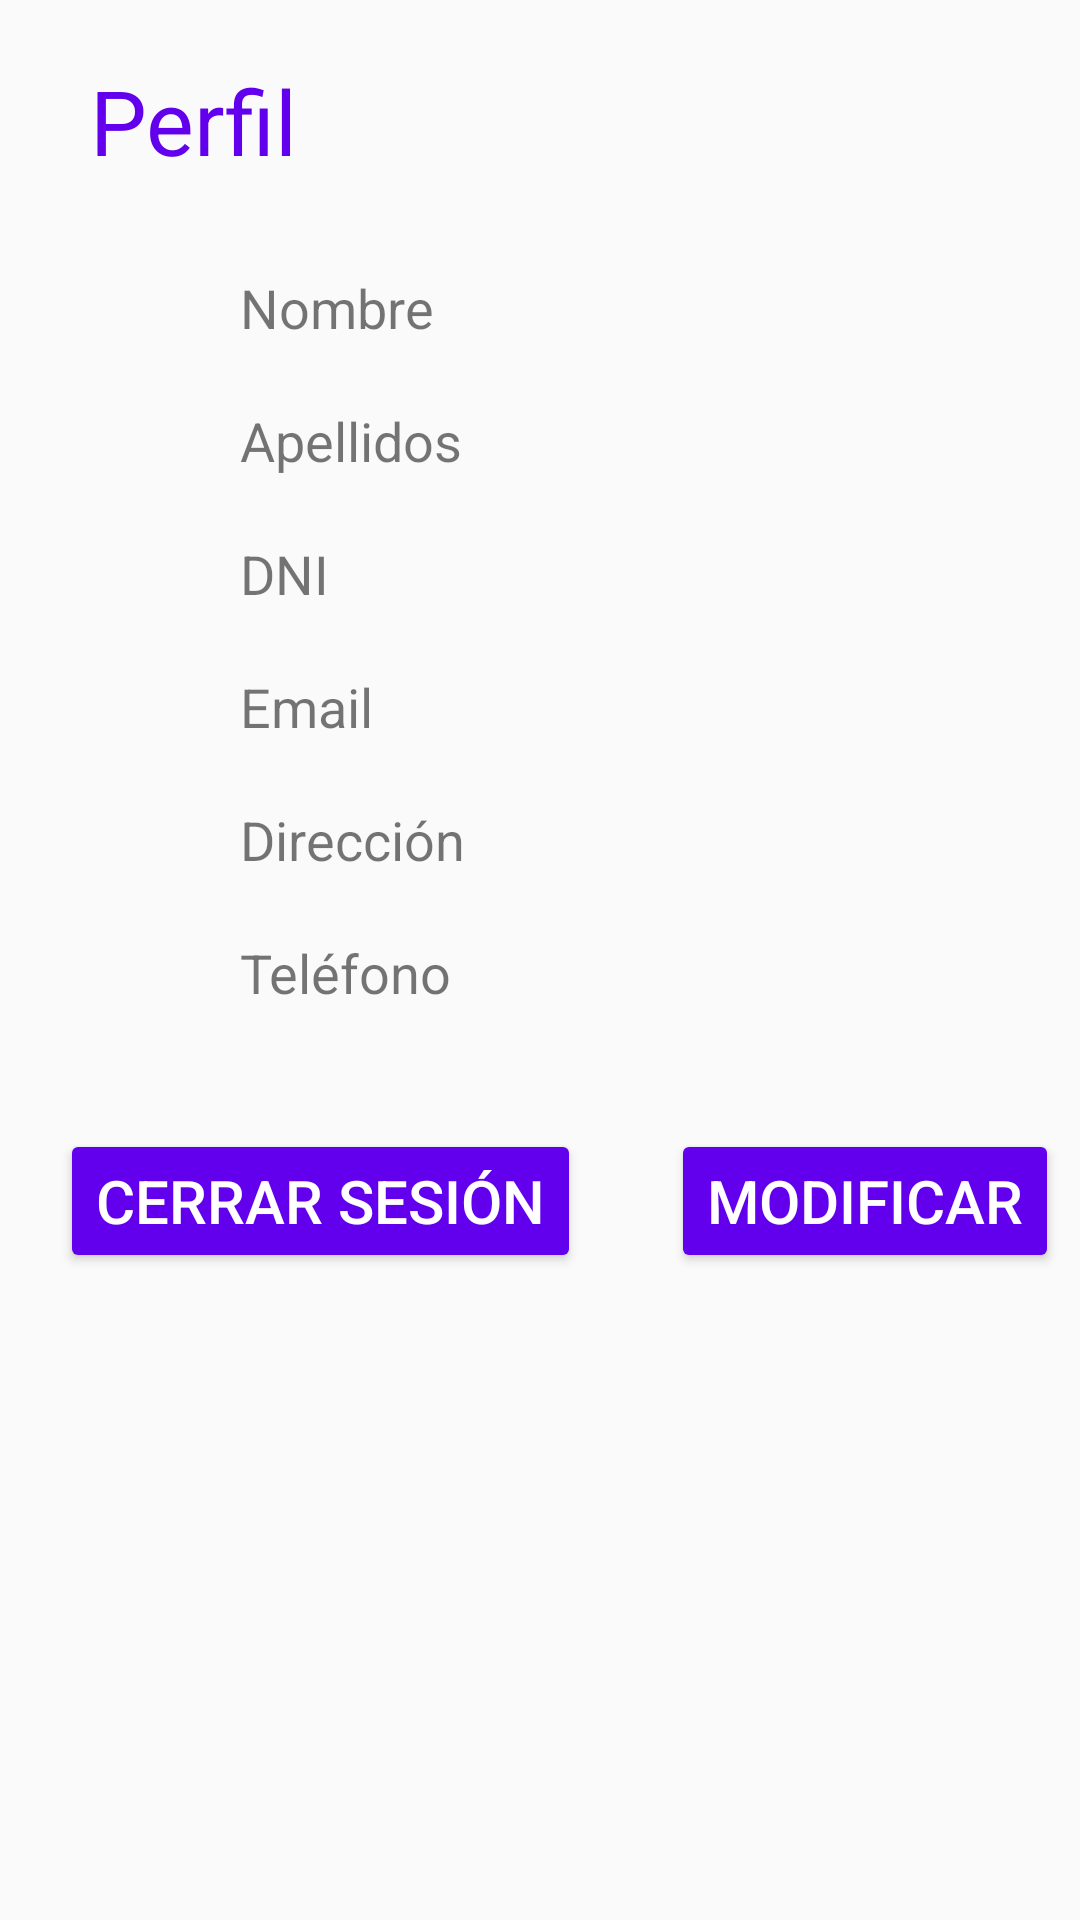

This screen was rendered from an Android layout file. Write that file and the resources it references.
<!-- AndroidManifest.xml: application theme Theme.Healthscribe -->
<!-- res/layout/activity_perfil.xml -->
<?xml version="1.0" encoding="utf-8"?>
<androidx.constraintlayout.widget.ConstraintLayout xmlns:android="http://schemas.android.com/apk/res/android"
    xmlns:app="http://schemas.android.com/apk/res-auto"
    xmlns:tools="http://schemas.android.com/tools"
    android:layout_width="match_parent"
    android:layout_height="match_parent"
    tools:context=".PerfilActivity">

    <TextView
        android:id="@+id/tv_nom_pac"
        android:layout_width="wrap_content"
        android:layout_height="wrap_content"
        android:layout_marginStart="80dp"
        android:layout_marginLeft="80dp"
        android:layout_marginTop="30dp"
        android:text="@string/txt_nombre"
        android:textSize="18sp"
        app:layout_constraintStart_toStartOf="parent"
        app:layout_constraintTop_toBottomOf="@+id/tv_perfil" />

    <TextView
        android:id="@+id/tv_ape_pac"
        android:layout_width="wrap_content"
        android:layout_height="wrap_content"
        android:layout_marginStart="80dp"
        android:layout_marginLeft="80dp"
        android:layout_marginTop="20dp"
        android:text="@string/txt_apellidos"
        android:textSize="18sp"
        app:layout_constraintStart_toStartOf="parent"
        app:layout_constraintTop_toBottomOf="@+id/tv_nom_pac" />

    <TextView
        android:id="@+id/tv_dni_pac"
        android:layout_width="wrap_content"
        android:layout_height="wrap_content"
        android:layout_marginStart="80dp"
        android:layout_marginLeft="80dp"
        android:layout_marginTop="20dp"
        android:text="@string/txt_dni"
        android:textSize="18sp"
        app:layout_constraintStart_toStartOf="parent"
        app:layout_constraintTop_toBottomOf="@+id/tv_ape_pac" />

    <TextView
        android:id="@+id/tv_email_pac"
        android:layout_width="wrap_content"
        android:layout_height="wrap_content"
        android:layout_marginStart="80dp"
        android:layout_marginLeft="80dp"
        android:layout_marginTop="20dp"
        android:text="@string/txt_email"
        android:textSize="18sp"
        app:layout_constraintStart_toStartOf="parent"
        app:layout_constraintTop_toBottomOf="@+id/tv_dni_pac" />

    <TextView
        android:id="@+id/tv_dir_pac"
        android:layout_width="wrap_content"
        android:layout_height="wrap_content"
        android:layout_marginStart="80dp"
        android:layout_marginLeft="80dp"
        android:layout_marginTop="20dp"
        android:text="@string/txt_direccion"
        android:textSize="18sp"
        app:layout_constraintStart_toStartOf="parent"
        app:layout_constraintTop_toBottomOf="@+id/tv_email_pac" />

    <TextView
        android:id="@+id/tv_phone_pac"
        android:layout_width="wrap_content"
        android:layout_height="wrap_content"
        android:layout_marginStart="80dp"
        android:layout_marginLeft="80dp"
        android:layout_marginTop="20dp"
        android:text="@string/txt_telefono"
        android:textSize="18sp"
        app:layout_constraintStart_toStartOf="parent"
        app:layout_constraintTop_toBottomOf="@+id/tv_dir_pac" />

    <TextView
        android:id="@+id/tv_perfil"
        android:textColor="@color/purple_500"
        android:layout_width="wrap_content"
        android:layout_height="wrap_content"
        android:layout_marginStart="30dp"
        android:layout_marginLeft="30dp"
        android:layout_marginTop="20dp"
        android:text="@string/tv_perfil"
        android:textSize="30sp"
        app:layout_constraintStart_toStartOf="parent"
        app:layout_constraintTop_toTopOf="parent" />

    <Button
        android:id="@+id/b_mod_pac"
        android:layout_width="wrap_content"
        android:layout_height="wrap_content"
        android:layout_marginStart="30dp"
        android:layout_marginLeft="30dp"
        android:layout_marginTop="40dp"
        android:onClick="accesoModificaPac"
        android:text="@string/b_modificar"
        android:textSize="20sp"
        app:layout_constraintStart_toEndOf="@+id/b_cerrar_pac"
        app:layout_constraintTop_toBottomOf="@+id/tv_phone_pac"
        android:backgroundTint="@color/purple_500"
        android:textColor="@color/white"/>

    <Button
        android:id="@+id/b_cerrar_pac"
        android:layout_width="wrap_content"
        android:layout_height="wrap_content"
        android:layout_marginStart="20dp"
        android:layout_marginLeft="20dp"
        android:layout_marginTop="40dp"
        android:onClick="cerrarSesionPac"
        android:text="@string/b_cerrar"
        android:textSize="20sp"
        app:layout_constraintStart_toStartOf="parent"
        app:layout_constraintTop_toBottomOf="@+id/tv_phone_pac"
        android:backgroundTint="@color/purple_500"
        android:textColor="@color/white"/>


</androidx.constraintlayout.widget.ConstraintLayout>
<!-- resources referenced by this layout -->
<resources>
  <string name="b_cerrar">Cerrar sesión</string>
  <string name="b_modificar">Modificar</string>
  <string name="tv_perfil">Perfil</string>
  <string name="txt_apellidos">Apellidos</string>
  <string name="txt_direccion">Dirección</string>
  <string name="txt_dni">DNI</string>
  <string name="txt_email">Email</string>
  <string name="txt_nombre">Nombre</string>
  <string name="txt_telefono">Teléfono</string>
  <style name="Theme.Healthscribe" parent="Theme.AppCompat.Light.DarkActionBar">
          
          <item name="colorPrimary">@color/purple_500</item>
          <item name="colorPrimaryDark">@color/purple_700</item>
          <item name="colorAccent">@color/teal_200</item>
          
      </style>
  <!-- not gathered from this repository: default colours our renderer supplied (Android Studio template values) -->
  <color name="purple_500">#FF6200EE</color>
  <color name="purple_700">#FF3700B3</color>
  <color name="teal_200">#FF03DAC5</color>
  <color name="white">#FFFFFFFF</color>
</resources>
